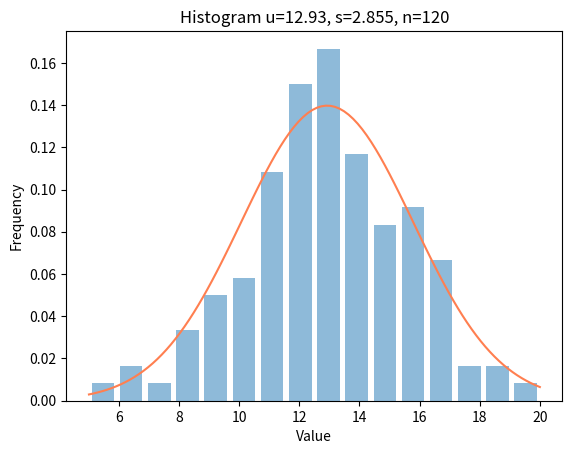

Write Python code to recreate this figure.


# Example 4 p 99 PHY1503
# STURGE's rule: m = ceil(1 + 3.3log(n))
# mean = mu value (arrithmetic mean)
# sigman = std deviation
# Z = (x-mu)/sigma  (x is largest and smalles values)

from math import *
import matplotlib.pyplot as plt
import scipy.stats
import numpy as np


# All that needs to change
Dataset = [5,6,7,8,9,10,11,12,13,14,15,16,17,18,19,20]
Freqset = [1,2,1,4,6,7,13,18,20,14,10,11,8,2,2,1]
Relativef = []


mean = 0
n = sum(Freqset)
length = len(Dataset)
xmax = max(Dataset)
xmin = min(Dataset)
xrange = xmax-xmin


print("Dataset:   ",Dataset)
print("Frequency: ",Freqset)
print("Length of dataset: ",length)
print(f"Max value: {xmax}\tMin value: {xmin}\tRange: {xrange:.3f}")


# Work out mean value and total measurements:

for i in range(length):
    mean = mean + Freqset[i]*Dataset[i]
    
mean = mean/n

print("Number of measurements: ",n)
print()
print(f"Mean: {mean:.3f}")
print()


# work out delta/deltasq/fdeltasq
delta = [0]*length
deltasq = [0]*length
fdeltasq = [0]*length
Sumfdsq = 0*length
k2 = 0 # Use for kurtosis

for k in range(length):
    delta[k] = Dataset[k]-mean           # delta (xi - mean)
    deltasq[k] = delta[k]*delta[k]  
    fdeltasq[k] = deltasq[k]*Freqset[k]  # delta squared * freq
    Sumfdsq = Sumfdsq+fdeltasq[k]        # sum of d^2*f
    Relativef.append(Freqset[k]/n)       # Work out relative freq for normalized histogram
    ki = pow((Dataset[k]-mean),4)
    k2 = k2 + ki

# Make table:
print("i\tx\tf\tdelta\tdelta^2\tf*delta^2\tRel f")
print("----------------------------------------------------------------")
for i in range(len(Dataset)):  
    print(f'{i} \t{Dataset[i]} \t{Freqset[i]} \t{delta[i]:.2f} \t{deltasq[i]:.2f}\t{fdeltasq[i]:.2f}\t\t{Freqset[i]/n:.4f}')
print(f"\t\t{n}\t\t\t{Sumfdsq:.4f}")


print("Data: ")
print(f"Range from {xmin} to {xmax} = {xrange:.2f}")

# Standard deviation:
Sigma = sqrt(Sumfdsq/n)
adj_sigma = sqrt(Sumfdsq/(n-1))
Std_e_m = Sigma/(sqrt(n))
Adj_e_m = sqrt(Sumfdsq/(n*(n-1)))

#Kurtosis
k1 = n*(n+1)/ ((n-1)*(n-2)*(n-3))
k3 = 3*pow((n-1),2) / ((n-2)*(n-3))
kurtosis = k1*(k2/pow(Sigma,4)) - k3
if kurtosis == 0:
    message = "mesokurtic = 0"
elif kurtosis < 0:
    message = "platykurtic < 0"
else:
    message = "leptokurtic > 0"

print(f"Standard deviation: {Sigma:.4f}\nMean(mu): {mean:.3f} - best estimate of true value of x")
print()
print(f"Adjusted Std dev: {adj_sigma:.4f} - best estimate of precision")
print(f"Std error in mean: {Std_e_m:.4f}")
print(f"Adj Std error in mean: {Adj_e_m:.4f}")
print(f"Kurtosis: {kurtosis:.2f}, {message}")

# Calculated relative frequency based in mean,sigma:
rcalc = []
a = 1/(Sigma*sqrt(2*pi))
c = -(1/(2*Sigma**2))

print()
print(f"Rcalc = {a:.4f}*e^{c:.4f}(xi-{mean:.4f})^2")
print()

for i in range(length):
    rcalc.append((a*exp(c*(Dataset[i]-mean)**2)))
    

print("x\tRel f(exp)\tRel f(calc)")
print("------------------------------")
for i in range(length):
    print(f"{Dataset[i]}\t{Freqset[i]/n:.4f}\t\t{rcalc[i]:.4f}")
    

# Print graphs
data =[]

bin_width = (xmax-xmin)/length
print(f"Bin width: {bin_width:.3f}")


for i in range(length):
    for j in range(Freqset[i]):
        data.append(Dataset[i])
        


# Histogram
bins = len(Dataset)
plt.hist(Dataset,bins,weights=Relativef,rwidth=0.8,alpha=0.5)



# Normal curve
x = np.linspace(xmin,xmax,100)
y = scipy.stats.norm.pdf(x,mean,Sigma)
plt.plot(x,y,color='coral')


plt.xlabel('Value')
plt.ylabel('Frequency')
plt.title(f'Histogram u={mean:.2f}, s={Sigma:.3f}, n={n}')
plt.show()




    
